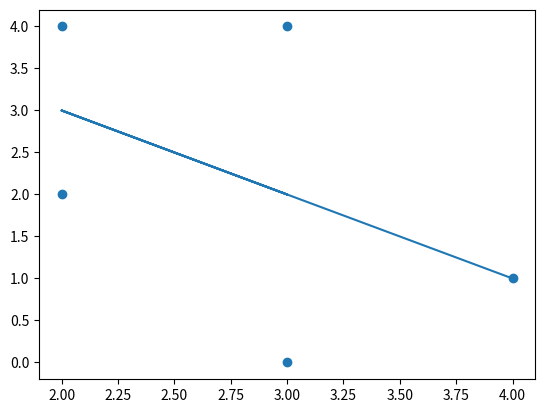

Generate this figure with matplotlib:
import pandas as pd
import numpy as np
import matplotlib.pyplot as plt
points = np.array([
  [2, 4],
  [3, 4],
  [3, 0],
  [2, 2],
  [4, 1]
])

x = points[:, 0]
y = points[:, 1]

def linear_regression(points: np.ndarray) -> tuple[float, float]:
  """returns the two factors of a liniar line, the slope and the interception point

  Args:
      points (np.array): np array of 2D points

  Returns:
      tuple[float, float]: The slope (m) and intercept (b) of the best-fit line.
  """
  
  x = points[:, 0]
  y = points[:, 1]
  
  # correlation coffeition
  correlation = pd.DataFrame.corr(pd.DataFrame(points)).loc[1][0]
  
  # the standart diviation
  std_x = np.std(x)
  std_y = np.std(y)
  
  # the slope of the line, m
  slope = ((std_y/std_x) * correlation)
  
  # the interception point with the y axies, b
  intercept = np.mean(y) - slope * np.mean(x) 
  
  return slope, intercept

m, intercept = linear_regression(points)

def line(x):
    return m * x + intercept

myline = list(map(line, x))

plt.scatter(x, y)
plt.plot(x, myline)
plt.show()